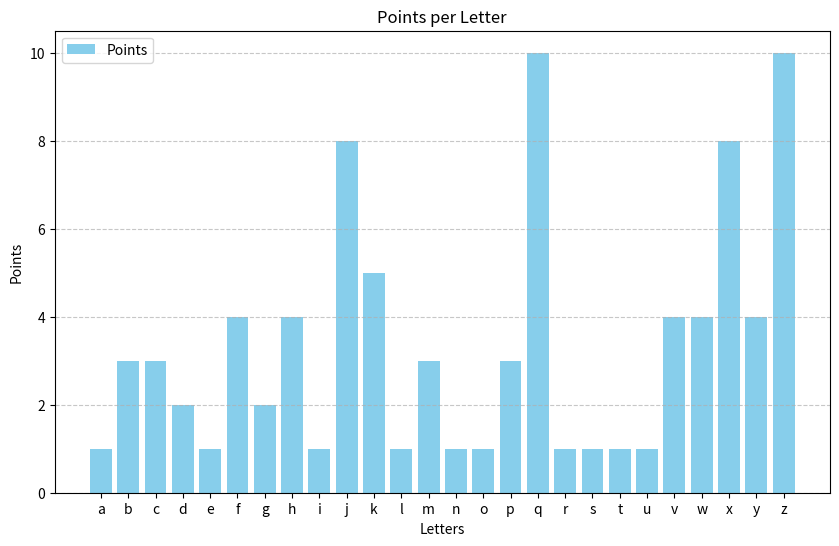
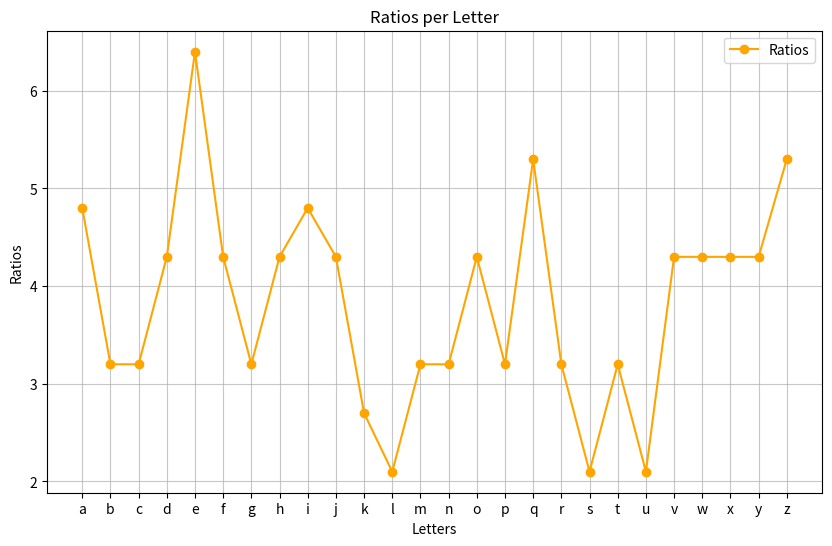

The script that saved these images, in order:
# โปรแกรมแสดงกราฟแท่งและเส้นด้วย matplotlib
import matplotlib.pyplot as plt

data_game = ['a', 1, 9, 4.8, 'b', 3, 2, 3.2, 'c', 3, 2, 3.2, 'd', 2, 4, 4.3, 
            'e', 1, 12, 6.4, 'f', 4, 2, 4.3, 'g', 2, 3, 3.2, 'h', 4, 2, 4.3, 
            'i', 1, 9, 4.8, 'j', 8, 1, 4.3, 'k', 5, 1, 2.7, 'l', 1, 4, 2.1, 
            'm', 3, 2, 3.2, 'n', 1, 6, 3.2, 'o', 1, 8, 4.3, 'p', 3, 2, 3.2, 
            'q', 10, 1, 5.3, 'r', 1, 6, 3.2, 's', 1, 4, 2.1, 't', 1, 6, 3.2, 
            'u', 1, 4, 2.1, 'v', 4, 2, 4.3, 'w', 4, 2, 4.3, 'x', 8, 1, 4.3, 
            'y', 4, 2, 4.3, 'z', 10, 1, 5.3]

# แบ่งข้อมูลออกเป็น sublists (เหมือนเดิม)
sublists = [data_game[i:i+4] for i in range(0, len(data_game), 4)]

# ดึงข้อมูลตัวอักษร, คะแนน, จำนวน และอัตราส่วน
letters = [sublist[0] for sublist in sublists]
points = [sublist[1] for sublist in sublists]
amounts = [sublist[2] for sublist in sublists]
ratios = [sublist[3] for sublist in sublists]

# สร้างกราฟแท่งแสดงคะแนน
plt.figure(figsize=(10, 6))
plt.bar(letters, points, color='skyblue', label='Points')
plt.xlabel('Letters')
plt.ylabel('Points')
plt.title('Points per Letter')
plt.legend()
plt.grid(axis='y', linestyle='--', alpha=0.7)
plt.show()

# สร้างกราฟเส้นแสดงอัตราส่วน
plt.figure(figsize=(10, 6))
plt.plot(letters, ratios, marker='o', color='orange', label='Ratios')
plt.xlabel('Letters')
plt.ylabel('Ratios')
plt.title('Ratios per Letter')
plt.legend()
plt.grid(alpha=0.7)
plt.show()
